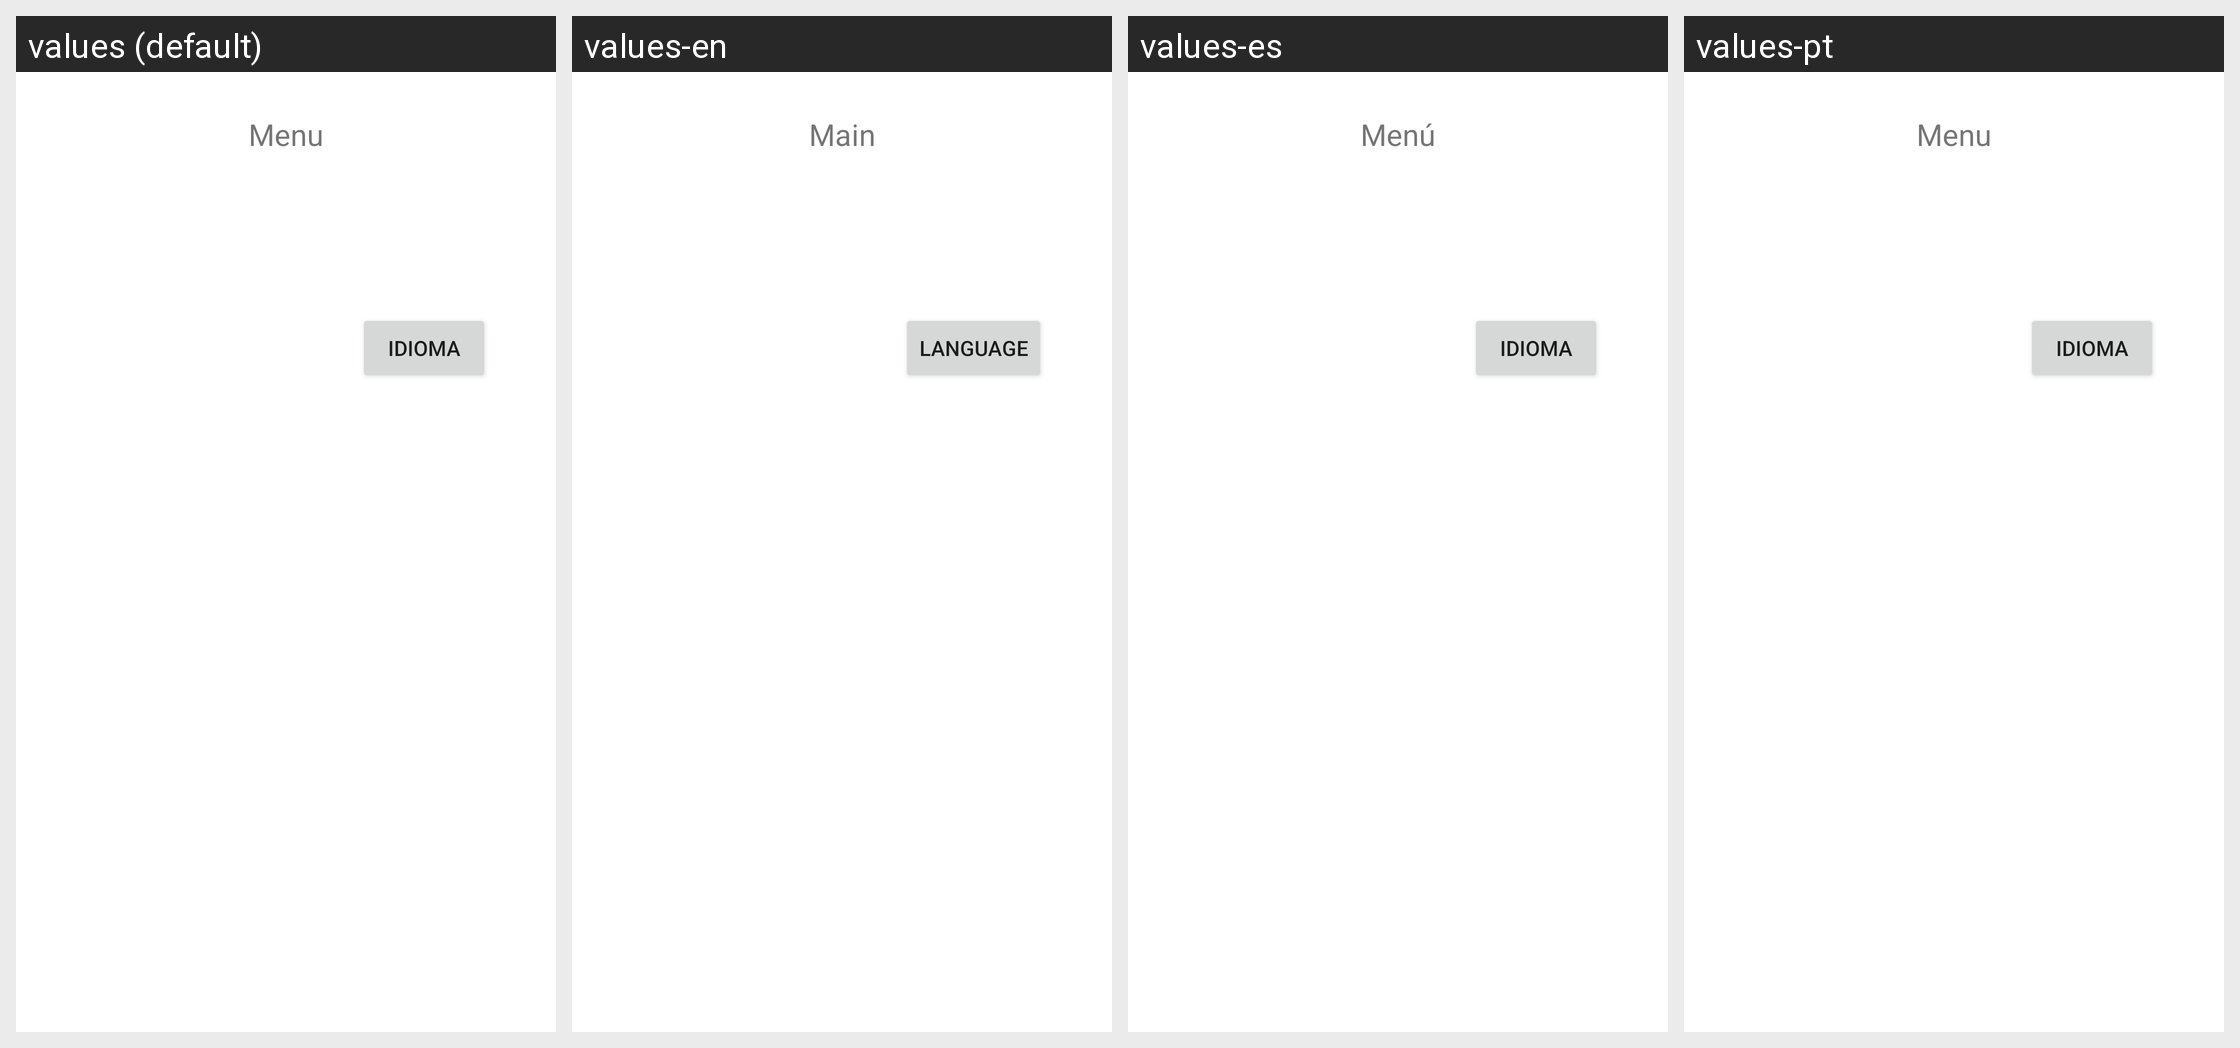

Here is an Android app screen in its default locale and in the app's own translations. Write out the translated-string differences for the strings that appear on this screen.
Android screen res/layout/activity_main.xml rendered under 4 locales, left to right: values (default), values-en, values-es, values-pt. Device: Nexus 5 (rendered at 1080×1920; each locale shown at half size, 540×960, under a caption strip naming it); theme Theme.Idioma.
Strings drawn on this screen, with the default value and each locale's value (text and hints the layout hard-codes, and strings that could not be matched under every locale, appear in the picture but are not listed):

txtMenu
  values: Menu
  values-en: Main
  values-es: Menú
  values-pt: Menu

txtIdioma
  values: Idioma
  values-en: Language
  values-es: Idioma
  values-pt: Idioma
